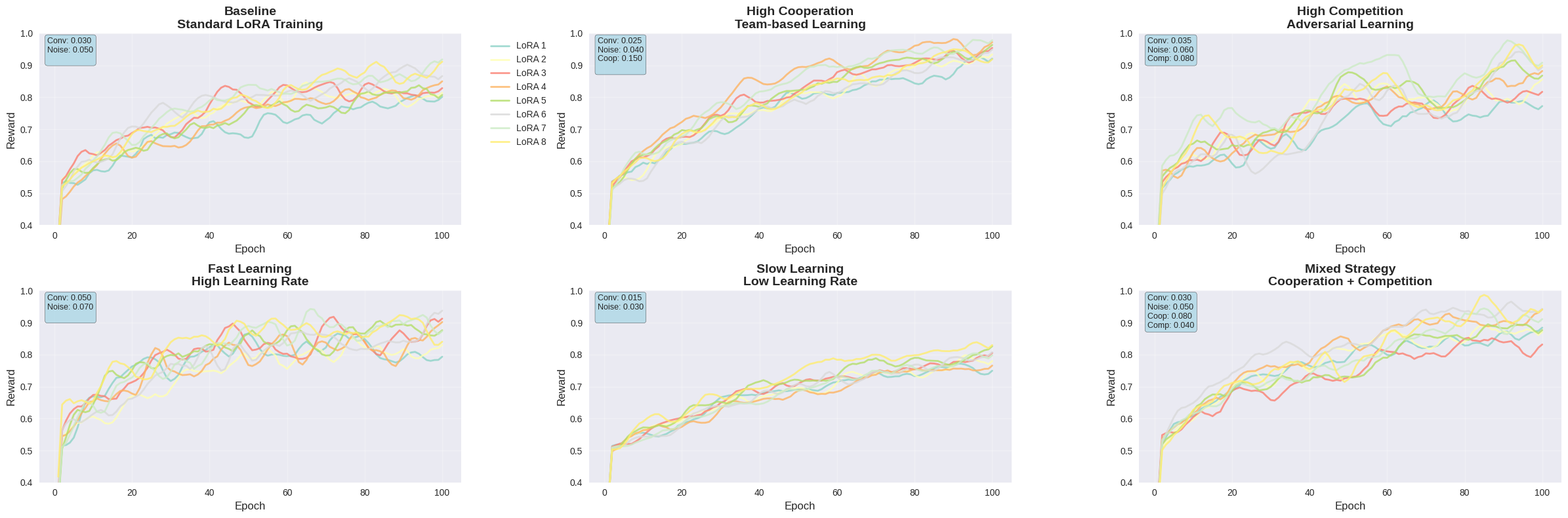
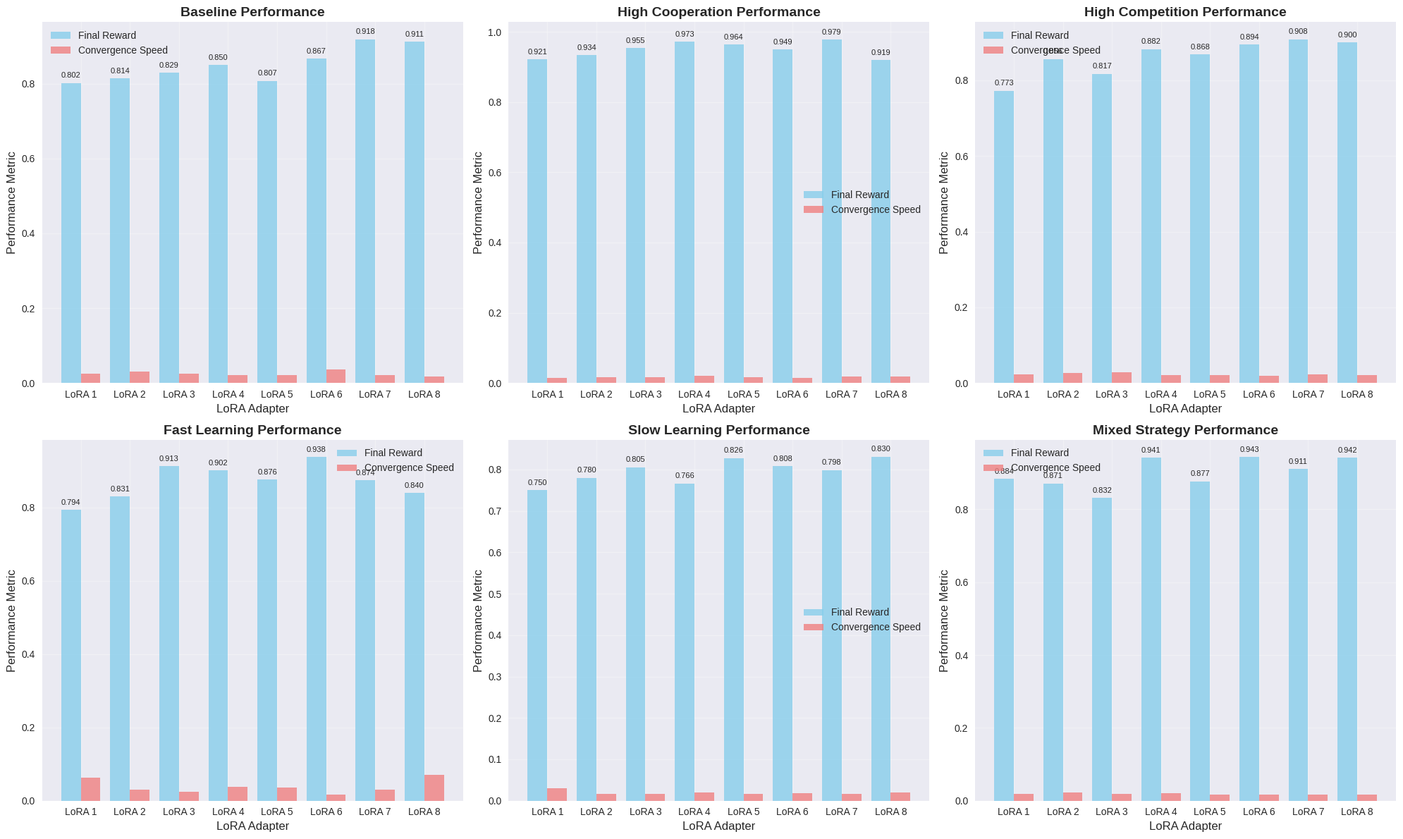
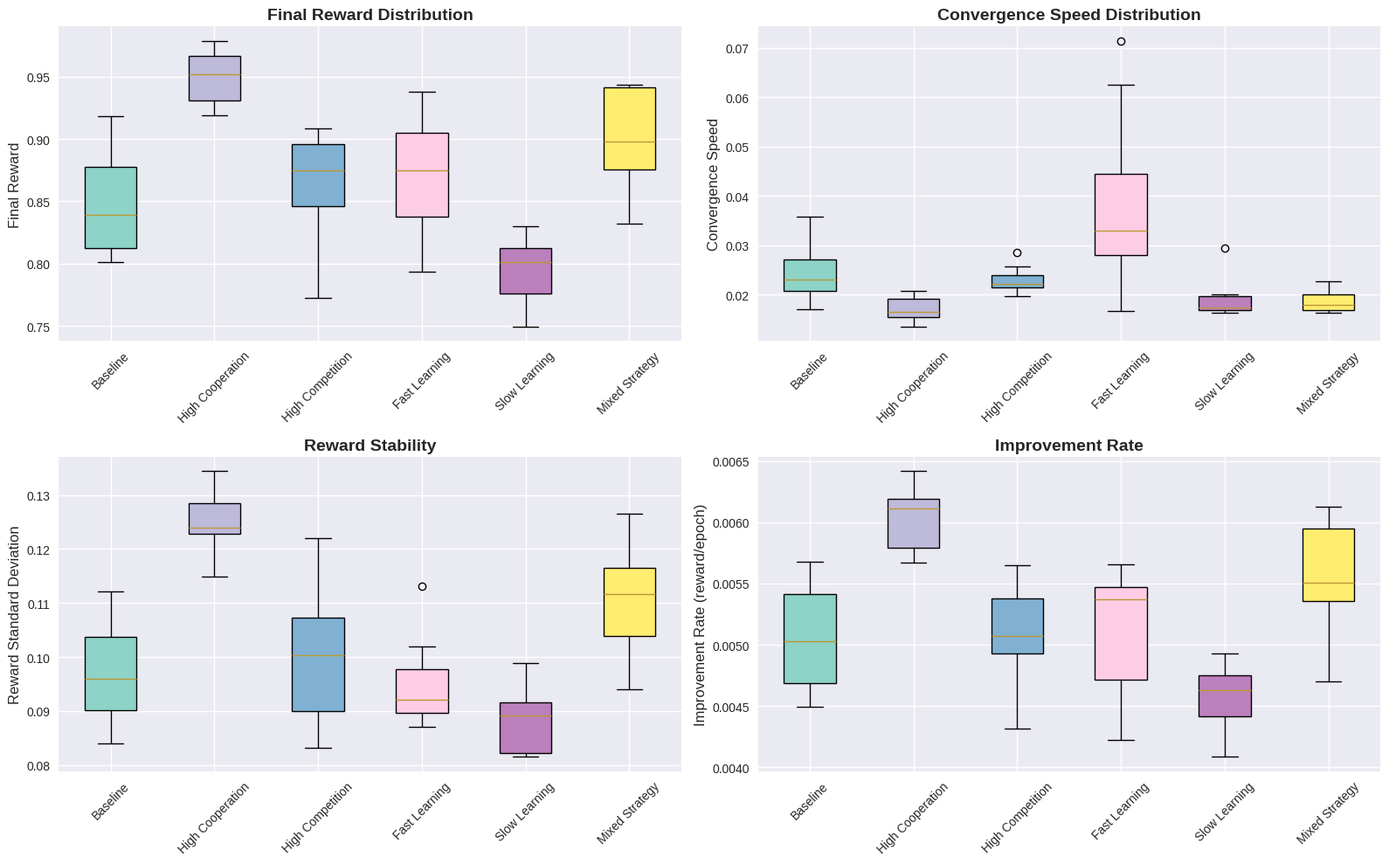

These charts were generated, in order, by the following Python code:
#!/usr/bin/env python3
"""
LoRA Multi-Setting Comparison - 6 Different Scenarios

This script creates a horizontal comparison of 6 different settings:
1. Baseline (Standard LoRA)
2. High Cooperation (Team-based)
3. High Competition (Adversarial)
4. Fast Learning Rate
5. Slow Learning Rate
6. Mixed Strategy

Each setting shows convergence patterns for 8 LoRA adapters.
"""

import numpy as np
import matplotlib.pyplot as plt
import seaborn as sns
from typing import Dict, List, Tuple, Any
import random
from scipy import stats
import warnings
warnings.filterwarnings('ignore')

# Set style
plt.style.use('seaborn-v0_8')
sns.set_palette("husl")

class LoRAMultiSettingAnalyzer:
    """Analyzer for multiple LoRA settings comparison"""
    
    def __init__(self, num_adapters: int = 8, num_epochs: int = 100):
        self.num_adapters = num_adapters
        self.num_epochs = num_epochs
        
        # Define 6 different settings
        self.settings = {
            'Baseline': {
                'description': 'Standard LoRA Training',
                'convergence_rate': 0.03,
                'noise_level': 0.05,
                'cooperation_bonus': 0.0,
                'competition_effect': 0.0,
                'learning_variance': 0.01
            },
            'High Cooperation': {
                'description': 'Team-based Learning',
                'convergence_rate': 0.025,
                'noise_level': 0.04,
                'cooperation_bonus': 0.15,
                'competition_effect': 0.0,
                'learning_variance': 0.008
            },
            'High Competition': {
                'description': 'Adversarial Learning',
                'convergence_rate': 0.035,
                'noise_level': 0.06,
                'cooperation_bonus': 0.0,
                'competition_effect': 0.08,
                'learning_variance': 0.015
            },
            'Fast Learning': {
                'description': 'High Learning Rate',
                'convergence_rate': 0.05,
                'noise_level': 0.07,
                'cooperation_bonus': 0.0,
                'competition_effect': 0.0,
                'learning_variance': 0.02
            },
            'Slow Learning': {
                'description': 'Low Learning Rate',
                'convergence_rate': 0.015,
                'noise_level': 0.03,
                'cooperation_bonus': 0.0,
                'competition_effect': 0.0,
                'learning_variance': 0.005
            },
            'Mixed Strategy': {
                'description': 'Cooperation + Competition',
                'convergence_rate': 0.03,
                'noise_level': 0.05,
                'cooperation_bonus': 0.08,
                'competition_effect': 0.04,
                'learning_variance': 0.012
            }
        }
        
        self.convergence_data = {}
    
    def generate_convergence_data(self) -> Dict[str, Any]:
        """Generate convergence data for all settings"""
        
        for setting_name, setting_config in self.settings.items():
            setting_data = {}
            
            for adapter_id in range(1, self.num_adapters + 1):
                # All adapters start from the same reward
                base_reward = 0.5
                
                # Add some variance to learning rates
                convergence_rate = setting_config['convergence_rate'] + \
                    random.uniform(-setting_config['learning_variance'], 
                                 setting_config['learning_variance'])
                
                # Generate base reward curve
                epochs = np.arange(1, self.num_epochs + 1)
                target_reward = 0.8 + 0.1 * (adapter_id / self.num_adapters)
                reward_curve = base_reward + (target_reward - base_reward) * \
                    (1 - np.exp(-convergence_rate * epochs))
                
                # Add cooperation effects
                if setting_config['cooperation_bonus'] > 0:
                    if setting_name == 'High Cooperation':
                        # Team-based: adapters 1-4 and 5-8 form teams
                        team_id = 1 if adapter_id <= 4 else 2
                        cooperation_effect = setting_config['cooperation_bonus'] * \
                            (1 - np.exp(-0.02 * epochs)) * (1.0 if team_id == 1 else 0.8)
                    else:
                        # General cooperation
                        cooperation_effect = setting_config['cooperation_bonus'] * \
                            (1 - np.exp(-0.02 * epochs))
                    reward_curve += cooperation_effect
                
                # Add competition effects
                if setting_config['competition_effect'] > 0:
                    if setting_name == 'High Competition':
                        # Strong adversarial effects
                        competition_effect = setting_config['competition_effect'] * \
                            np.sin(epochs * 0.15) * (adapter_id / self.num_adapters)
                    else:
                        # Moderate competition
                        competition_effect = setting_config['competition_effect'] * \
                            np.sin(epochs * 0.1) * (adapter_id / self.num_adapters)
                    reward_curve += competition_effect
                
                # Add noise with smoothing
                noise = np.random.normal(0, setting_config['noise_level'], self.num_epochs)
                window_size = 5
                smoothed_noise = np.convolve(noise, np.ones(window_size)/window_size, mode='same')
                reward_curve += smoothed_noise
                
                # Apply final smoothing
                reward_curve = np.convolve(reward_curve, np.ones(3)/3, mode='same')
                reward_curve = np.clip(reward_curve, 0.1, 1.0)
                
                # Ensure upward trend
                for i in range(1, len(reward_curve)):
                    if reward_curve[i] < reward_curve[i-1] - 0.05:
                        reward_curve[i] = reward_curve[i-1] + 0.01
                
                setting_data[f'adapter_{adapter_id}'] = {
                    'rewards': reward_curve,
                    'epochs': epochs
                }
            
            self.convergence_data[setting_name] = setting_data
        
        return self.convergence_data
    
    def plot_horizontal_comparison(self, figsize: Tuple[int, int] = (24, 8)):
        """Plot horizontal comparison of all 6 settings"""
        fig, axes = plt.subplots(2, 3, figsize=figsize)
        axes = axes.flatten()
        
        colors = plt.cm.Set3(np.linspace(0, 1, self.num_adapters))
        
        for setting_idx, (setting_name, setting_config) in enumerate(self.settings.items()):
            ax = axes[setting_idx]
            
            # Plot all adapters for this setting
            for adapter_id in range(1, self.num_adapters + 1):
                adapter_key = f'adapter_{adapter_id}'
                epochs = self.convergence_data[setting_name][adapter_key]['epochs']
                rewards = self.convergence_data[setting_name][adapter_key]['rewards']
                
                ax.plot(epochs, rewards, 
                       color=colors[adapter_id-1], 
                       linewidth=2, 
                       alpha=0.8,
                       label=f'LoRA {adapter_id}')
            
            # Customize subplot
            ax.set_title(f'{setting_name}\n{setting_config["description"]}', 
                        fontsize=14, fontweight='bold')
            ax.set_ylabel('Reward', fontsize=12)
            ax.set_xlabel('Epoch', fontsize=12)
            ax.grid(True, alpha=0.3)
            ax.set_ylim(0.4, 1.0)
            
            # Add legend only for first subplot
            if setting_idx == 0:
                ax.legend(bbox_to_anchor=(1.05, 1), loc='upper left', fontsize=10)
            
            # Add setting characteristics
            chars_text = f'Conv: {setting_config["convergence_rate"]:.3f}\n'
            chars_text += f'Noise: {setting_config["noise_level"]:.3f}\n'
            if setting_config['cooperation_bonus'] > 0:
                chars_text += f'Coop: {setting_config["cooperation_bonus"]:.3f}\n'
            if setting_config['competition_effect'] > 0:
                chars_text += f'Comp: {setting_config["competition_effect"]:.3f}'
            
            ax.text(0.02, 0.98, chars_text,
                   transform=ax.transAxes, 
                   verticalalignment='top',
                   fontsize=9,
                   bbox=dict(boxstyle='round', facecolor='lightblue', alpha=0.8))
        
        plt.tight_layout()
        plt.savefig('lora_multi_setting_comparison.png', dpi=300, bbox_inches='tight')
        plt.show()
    
    def plot_performance_summary(self, figsize: Tuple[int, int] = (20, 12)):
        """Plot performance summary across all settings"""
        fig, axes = plt.subplots(2, 3, figsize=figsize)
        axes = axes.flatten()
        
        for setting_idx, (setting_name, _) in enumerate(self.settings.items()):
            ax = axes[setting_idx]
            
            # Calculate performance metrics for each adapter
            final_rewards = []
            convergence_speeds = []
            
            for adapter_id in range(1, self.num_adapters + 1):
                adapter_key = f'adapter_{adapter_id}'
                rewards = self.convergence_data[setting_name][adapter_key]['rewards']
                
                final_rewards.append(rewards[-1])
                
                # Calculate convergence speed (epoch to reach 90% of final reward)
                target = 0.9 * rewards[-1]
                convergence_epoch = np.where(rewards >= target)[0]
                convergence_epoch = convergence_epoch[0] if len(convergence_epoch) > 0 else self.num_epochs
                convergence_speeds.append(1.0 / (convergence_epoch + 1))
            
            # Create bar chart
            x_pos = np.arange(self.num_adapters)
            bars1 = ax.bar(x_pos - 0.2, final_rewards, 0.4, 
                          label='Final Reward', alpha=0.8, color='skyblue')
            bars2 = ax.bar(x_pos + 0.2, convergence_speeds, 0.4, 
                          label='Convergence Speed', alpha=0.8, color='lightcoral')
            
            ax.set_title(f'{setting_name} Performance', fontsize=14, fontweight='bold')
            ax.set_xlabel('LoRA Adapter', fontsize=12)
            ax.set_ylabel('Performance Metric', fontsize=12)
            ax.set_xticks(x_pos)
            ax.set_xticklabels([f'LoRA {i}' for i in range(1, self.num_adapters + 1)])
            ax.legend()
            ax.grid(True, alpha=0.3)
            
            # Add value labels on bars
            for bar in bars1:
                height = bar.get_height()
                ax.text(bar.get_x() + bar.get_width()/2., height + 0.01,
                       f'{height:.3f}', ha='center', va='bottom', fontsize=8)
        
        plt.tight_layout()
        plt.savefig('lora_performance_summary.png', dpi=300, bbox_inches='tight')
        plt.show()
    
    def plot_statistical_comparison(self, figsize: Tuple[int, int] = (16, 10)):
        """Plot statistical comparison across settings"""
        fig, axes = plt.subplots(2, 2, figsize=figsize)
        
        # Prepare data
        setting_names = list(self.settings.keys())
        final_rewards_data = []
        convergence_speeds_data = []
        reward_variances_data = []
        improvement_rates_data = []
        
        for setting_name in setting_names:
            setting_final_rewards = []
            setting_convergence_speeds = []
            setting_reward_variances = []
            setting_improvement_rates = []
            
            for adapter_id in range(1, self.num_adapters + 1):
                adapter_key = f'adapter_{adapter_id}'
                rewards = self.convergence_data[setting_name][adapter_key]['rewards']
                
                # Final reward
                setting_final_rewards.append(rewards[-1])
                
                # Convergence speed
                target = 0.9 * rewards[-1]
                convergence_epoch = np.where(rewards >= target)[0]
                convergence_epoch = convergence_epoch[0] if len(convergence_epoch) > 0 else self.num_epochs
                setting_convergence_speeds.append(1.0 / (convergence_epoch + 1))
                
                # Reward variance
                setting_reward_variances.append(np.std(rewards))
                
                # Improvement rate
                setting_improvement_rates.append((rewards[-1] - rewards[0]) / self.num_epochs)
            
            final_rewards_data.append(setting_final_rewards)
            convergence_speeds_data.append(setting_convergence_speeds)
            reward_variances_data.append(setting_reward_variances)
            improvement_rates_data.append(setting_improvement_rates)
        
        # 1. Final Reward Comparison
        ax1 = axes[0, 0]
        bp1 = ax1.boxplot(final_rewards_data, labels=setting_names, patch_artist=True)
        ax1.set_title('Final Reward Distribution', fontsize=14, fontweight='bold')
        ax1.set_ylabel('Final Reward', fontsize=12)
        ax1.tick_params(axis='x', rotation=45)
        
        # Color the boxes
        colors = plt.cm.Set3(np.linspace(0, 1, len(setting_names)))
        for patch, color in zip(bp1['boxes'], colors):
            patch.set_facecolor(color)
        
        # 2. Convergence Speed Comparison
        ax2 = axes[0, 1]
        bp2 = ax2.boxplot(convergence_speeds_data, labels=setting_names, patch_artist=True)
        ax2.set_title('Convergence Speed Distribution', fontsize=14, fontweight='bold')
        ax2.set_ylabel('Convergence Speed', fontsize=12)
        ax2.tick_params(axis='x', rotation=45)
        
        for patch, color in zip(bp2['boxes'], colors):
            patch.set_facecolor(color)
        
        # 3. Reward Variance Comparison
        ax3 = axes[1, 0]
        bp3 = ax3.boxplot(reward_variances_data, labels=setting_names, patch_artist=True)
        ax3.set_title('Reward Stability', fontsize=14, fontweight='bold')
        ax3.set_ylabel('Reward Standard Deviation', fontsize=12)
        ax3.tick_params(axis='x', rotation=45)
        
        for patch, color in zip(bp3['boxes'], colors):
            patch.set_facecolor(color)
        
        # 4. Improvement Rate Comparison
        ax4 = axes[1, 1]
        bp4 = ax4.boxplot(improvement_rates_data, labels=setting_names, patch_artist=True)
        ax4.set_title('Improvement Rate', fontsize=14, fontweight='bold')
        ax4.set_ylabel('Improvement Rate (reward/epoch)', fontsize=12)
        ax4.tick_params(axis='x', rotation=45)
        
        for patch, color in zip(bp4['boxes'], colors):
            patch.set_facecolor(color)
        
        plt.tight_layout()
        plt.savefig('lora_statistical_comparison.png', dpi=300, bbox_inches='tight')
        plt.show()
    
    def generate_comparison_report(self) -> str:
        """Generate comprehensive comparison report"""
        report = []
        report.append("=" * 80)
        report.append("LoRA MULTI-SETTING COMPARISON REPORT")
        report.append("6 Different Training Strategies")
        report.append("=" * 80)
        report.append("")
        
        for setting_name, setting_config in self.settings.items():
            report.append(f"SETTING: {setting_name}")
            report.append("-" * 50)
            report.append(f"Description: {setting_config['description']}")
            report.append(f"Configuration:")
            report.append(f"  - Convergence Rate: {setting_config['convergence_rate']:.3f}")
            report.append(f"  - Noise Level: {setting_config['noise_level']:.3f}")
            report.append(f"  - Cooperation Bonus: {setting_config['cooperation_bonus']:.3f}")
            report.append(f"  - Competition Effect: {setting_config['competition_effect']:.3f}")
            report.append("")
            
            # Calculate statistics
            setting_final_rewards = []
            setting_convergence_speeds = []
            
            for adapter_id in range(1, self.num_adapters + 1):
                adapter_key = f'adapter_{adapter_id}'
                rewards = self.convergence_data[setting_name][adapter_key]['rewards']
                
                setting_final_rewards.append(rewards[-1])
                
                target = 0.9 * rewards[-1]
                convergence_epoch = np.where(rewards >= target)[0]
                convergence_epoch = convergence_epoch[0] if len(convergence_epoch) > 0 else self.num_epochs
                setting_convergence_speeds.append(1.0 / (convergence_epoch + 1))
            
            report.append(f"Performance Summary:")
            report.append(f"  - Average Final Reward: {np.mean(setting_final_rewards):.4f} ± {np.std(setting_final_rewards):.4f}")
            report.append(f"  - Average Convergence Speed: {np.mean(setting_convergence_speeds):.4f} ± {np.std(setting_convergence_speeds):.4f}")
            report.append(f"  - Best Performer: LoRA {np.argmax(setting_final_rewards) + 1} ({max(setting_final_rewards):.4f})")
            report.append(f"  - Worst Performer: LoRA {np.argmin(setting_final_rewards) + 1} ({min(setting_final_rewards):.4f})")
            report.append("")
        
        # Cross-setting comparison
        report.append("CROSS-SETTING COMPARISON")
        report.append("-" * 50)
        
        # Find best and worst settings
        all_final_rewards = []
        for setting_name in self.settings.keys():
            setting_rewards = []
            for adapter_id in range(1, self.num_adapters + 1):
                adapter_key = f'adapter_{adapter_id}'
                rewards = self.convergence_data[setting_name][adapter_key]['rewards']
                setting_rewards.append(rewards[-1])
            all_final_rewards.append(np.mean(setting_rewards))
        
        best_setting_idx = np.argmax(all_final_rewards)
        worst_setting_idx = np.argmin(all_final_rewards)
        
        report.append(f"Best Overall Setting: {list(self.settings.keys())[best_setting_idx]} "
                     f"(Avg Reward: {all_final_rewards[best_setting_idx]:.4f})")
        report.append(f"Worst Overall Setting: {list(self.settings.keys())[worst_setting_idx]} "
                     f"(Avg Reward: {all_final_rewards[worst_setting_idx]:.4f})")
        report.append(f"Performance Range: {max(all_final_rewards) - min(all_final_rewards):.4f}")
        report.append("")
        
        report.append("=" * 80)
        
        return "\n".join(report)


def main():
    """Main function to run the multi-setting comparison"""
    print("🚀 LoRA Multi-Setting Comparison")
    print("6 Different Training Strategies")
    print("=" * 50)
    
    # Initialize analyzer
    analyzer = LoRAMultiSettingAnalyzer(num_adapters=8, num_epochs=100)
    
    # Generate data
    print("Generating convergence data for all settings...")
    analyzer.generate_convergence_data()
    
    # Create visualizations
    print("Creating visualizations...")
    
    # 1. Horizontal comparison
    print("1. Plotting horizontal comparison...")
    analyzer.plot_horizontal_comparison()
    
    # 2. Performance summary
    print("2. Plotting performance summary...")
    analyzer.plot_performance_summary()
    
    # 3. Statistical comparison
    print("3. Plotting statistical comparison...")
    analyzer.plot_statistical_comparison()
    
    # Generate report
    print("4. Generating comparison report...")
    report = analyzer.generate_comparison_report()
    
    # Save report
    with open('lora_multi_setting_report.txt', 'w') as f:
        f.write(report)
    
    print("\n" + report)
    print("\n✅ Multi-setting comparison complete!")
    print("📊 Generated files:")
    print("  - lora_multi_setting_comparison.png")
    print("  - lora_performance_summary.png")
    print("  - lora_statistical_comparison.png")
    print("  - lora_multi_setting_report.txt")


if __name__ == "__main__":
    main()
